3-way image classification set "dataset" from GitHub (akbartangir/DL-workspace); label vocabulary: paper, rock, scissors.

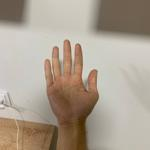
Label: paper

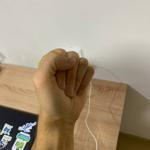
Label: rock

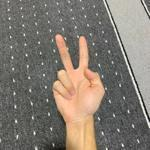
Label: scissors

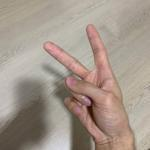
Label: scissors

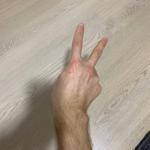
Label: scissors

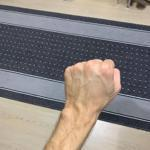
Label: rock
